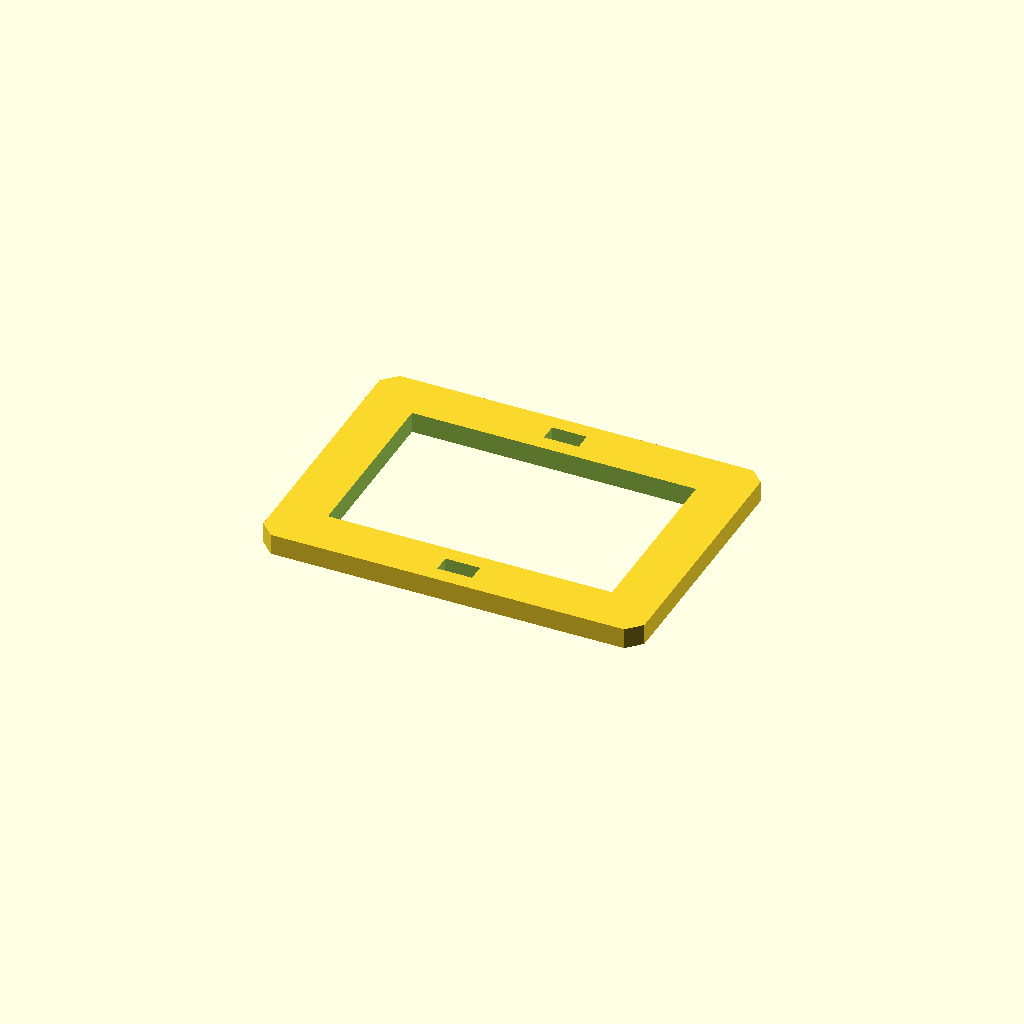
Cell 1 — every parameter at its default value.
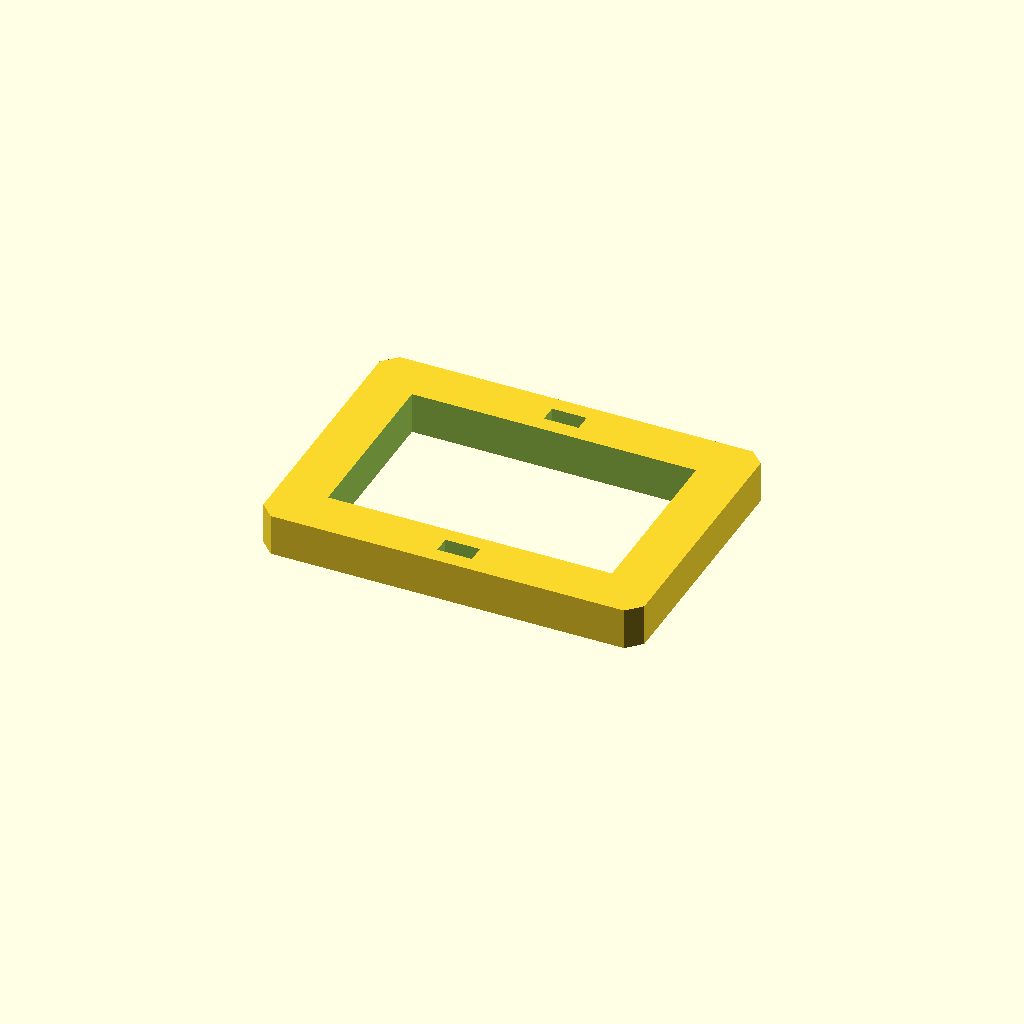
Cell 2: plate_t = 12 (everything else at default).
One fixed orthographic camera (rotation 55°, 0°, 25°; colour scheme Cornfield) for every cell.
Source of the model, optional_data/data/sketch3/frameplates/part_0028.scad:
$fn = 32;

// ----------------------------------------------------------------------
// Frame plate: 110 x 80 frame, 14 mm rails
// ----------------------------------------------------------------------

// --- parameters (mm) ---
plate_l = 110;            // plate length, X
plate_w = 80;             // plate width, Y
plate_t = 6;              // plate thickness, Z (extrusion height)
corner_c = 4;             // corner chamfer
frame_bar = 14;           // frame rail width
slot_l = 10;              // adjustment slot length
slot_w = 5;               // adjustment slot width

win_l = plate_l - 2 * frame_bar;  // window length
win_w = plate_w - 2 * frame_bar;  // window width

profile = [[4, 0], [106, 0], [110, 4], [110, 76], [106, 80], [4, 80], [0, 76], [0, 4]];  // primary outline, 8 points, counter clockwise
void_1 = [[14, 14], [96, 14], [96, 66], [14, 66]];  // the window, 4 points
void_2 = [[50, 4.5], [60, 4.5], [60, 9.5], [50, 9.5]];  // adjustment slot, 4 points
void_3 = [[50, 70.5], [60, 70.5], [60, 75.5], [50, 75.5]];  // adjustment slot, 4 points

// --- the one profile operation ---
difference() {
  linear_extrude(height = plate_t) polygon(points = profile);
  translate([0, 0, -1])
    linear_extrude(height = plate_t + 2) polygon(points = void_1);
  translate([0, 0, -1])
    linear_extrude(height = plate_t + 2) polygon(points = void_2);
  translate([0, 0, -1])
    linear_extrude(height = plate_t + 2) polygon(points = void_3);
}
Parameter table extracted from the source (name, type, default, range or options):
plate_l: number, default 110
plate_w: number, default 80
plate_t: number, default 6
corner_c: number, default 4
frame_bar: number, default 14
slot_l: number, default 10
slot_w: number, default 5
